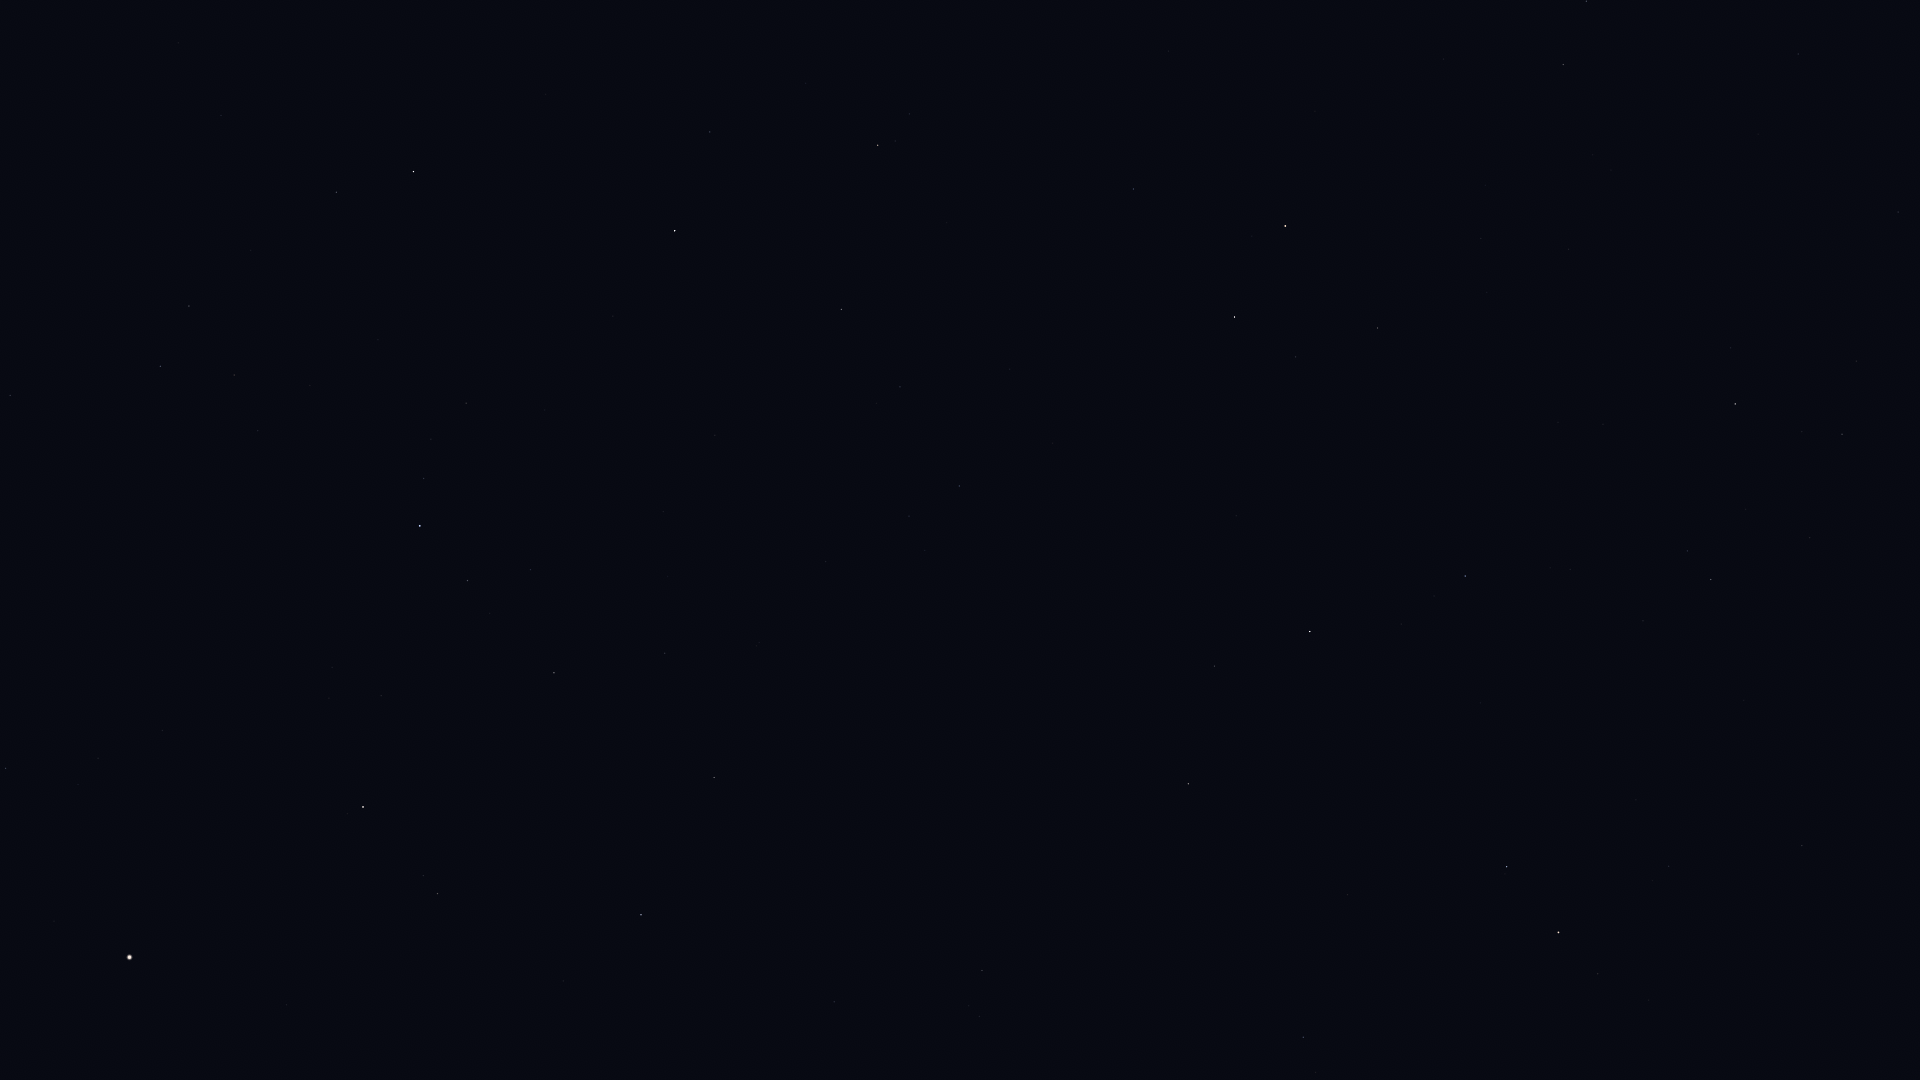

Source data for this figure (header and first rows):
Star_ID, Name, X, Y
68756, Thuban, 1303, 1037
69673, Arcturus, 129, 957
69732, Xuange, 834, 1002
71053, HIP 71053, 437, 894
71075, Seginus, 641, 915
71795, HIP 71795, 6, 769
72105, Izar, 363, 807
72487, Merga, 847, 858
72607, Kochab, 1558, 932
72845, Arcalís, 142, 714
73136, Baekdu, 1579, 924
73555, Nekkar, 714, 778
74961, Nikawiy, 764, 705
75097, Pherkad, 1507, 867
75411, Alkalurops, 665, 653
75458, Edasich, 1188, 784
75695, Nusakan, 467, 581
76127, HIP 76127, 530, 570
76267, Alphecca, 420, 526
76952, HIP 76952, 424, 479
77450, Gudja, 234, 375
77512, HIP 77512, 431, 439
77760, HIP 77760, 826, 562
78159, HIP 78159, 466, 403
78493, HIP 78493, 545, 410
78527, HIP 78527, 1214, 666
79043, Marsic, 251, 250
79219, Kamuy, 489, 336
79992, HIP 79992, 959, 486
80076, Hunor, 842, 429
80331, Athebyne, 1310, 632
80463, Cujam, 221, 116
80816, Kornephoros, 413, 172
80838, Ogma, 801, 357
81126, HIP 81126, 900, 387
81833, HIP 81833, 841, 310
83207, HIP 83207, 710, 132
83608, Alrakis, 1224, 425
83895, Aldhibah, 1465, 576
84380, HIP 84380, 878, 145
84606, HIP 84606, 895, 141
85112, HIP 85112, 909, 114
85670, Rastaban, 1234, 317
86414, HIP 86414, 1133, 189
86614, Dziban, 1643, 621
86782, Alruba, 1296, 301
87585, Grumium, 1377, 328
87833, Eltanin, 1285, 226
90344, Fafnir, 1603, 424
94376, Altais, 1735, 404
95853, HIP 95853, 1586, 1
96100, Alsafi, 1802, 432
